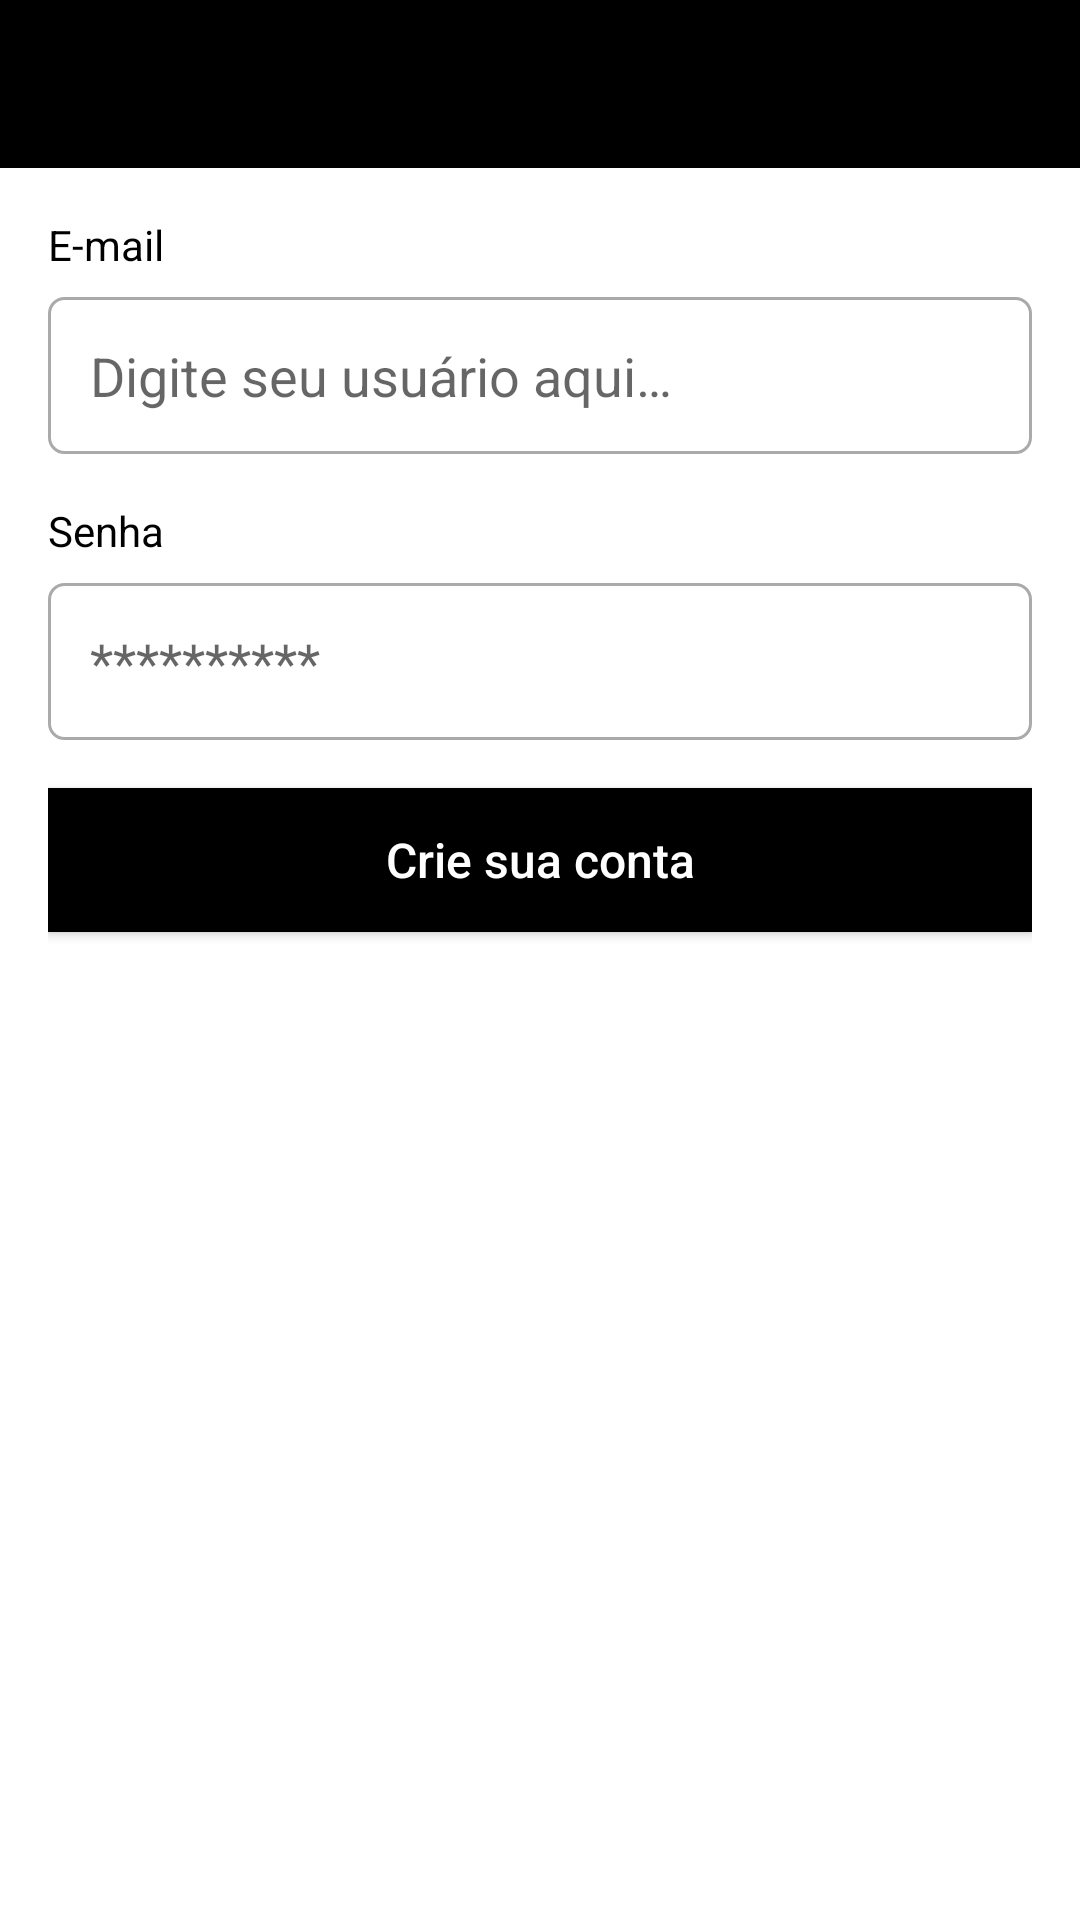

Produce the Android XML layout that renders to this screen, including the resource entries it uses.
<!-- AndroidManifest.xml: application theme Theme.RoomDatabaseMVVM -->
<!-- res/layout/activity_register.xml -->
<?xml version="1.0" encoding="utf-8"?>
<ScrollView xmlns:android="http://schemas.android.com/apk/res/android"
    xmlns:tools="http://schemas.android.com/tools"
    xmlns:app="http://schemas.android.com/apk/res-auto"
    android:layout_width="match_parent"
    android:layout_height="match_parent"
    android:fillViewport="true"
    tools:context=".ui.view.auth.RegisterActivity">

    <androidx.constraintlayout.widget.ConstraintLayout
        android:layout_width="match_parent"
        android:layout_height="wrap_content">

        <com.google.android.material.appbar.AppBarLayout
            android:id="@+id/appBarLayout"
            android:layout_width="match_parent"
            android:layout_height="wrap_content"
            app:layout_constraintEnd_toEndOf="parent"
            app:layout_constraintStart_toStartOf="parent"
            app:layout_constraintTop_toTopOf="parent">


            <androidx.appcompat.widget.Toolbar
                android:id="@+id/toolbar"
                android:layout_width="match_parent"
                android:layout_height="match_parent"
                app:navigationIcon="@drawable/ic_back">

                <TextView
                    android:layout_width="wrap_content"
                    android:layout_height="wrap_content"
                    android:layout_gravity="center_horizontal"
                    android:text="@string/text_register_account"
                    android:textSize="20sp"
                    android:textColor="@color/black" />

            </androidx.appcompat.widget.Toolbar>

        </com.google.android.material.appbar.AppBarLayout>

        <LinearLayout
            android:layout_width="match_parent"
            android:layout_height="0dp"
            android:padding="16dp"
            android:orientation="vertical"
            app:layout_constraintBottom_toBottomOf="parent"
            app:layout_constraintEnd_toEndOf="parent"
            app:layout_constraintStart_toStartOf="parent"
            app:layout_constraintTop_toBottomOf="@+id/appBarLayout">

            <TextView
                android:layout_width="match_parent"
                android:layout_height="wrap_content"
                android:text="@string/Username"
                android:textColor="@color/black" />

            <EditText
                android:id="@+id/edtEmail"
                android:layout_width="match_parent"
                android:layout_height="wrap_content"
                android:layout_marginTop="8dp"
                android:background="@drawable/bg_edit_text"
                android:hint="@string/digitUsername"
                android:inputType="textEmailAddress"
                android:padding="14dp"
                android:textSize="18sp" />

            <TextView
                android:layout_width="match_parent"
                android:layout_height="wrap_content"
                android:layout_marginTop="16dp"
                android:text="@string/password"
                android:textColor="@color/black" />

            <EditText
                android:id="@+id/edtPassword"
                android:layout_width="match_parent"
                android:layout_height="wrap_content"
                android:layout_marginTop="8dp"
                android:background="@drawable/bg_edit_text"
                android:inputType="textPassword"
                android:hint="**********"
                android:padding="14dp"
                android:textSize="18sp" />

            <Button
                android:id="@+id/btnRegister"
                android:layout_width="match_parent"
                android:layout_height="wrap_content"
                android:layout_marginTop="16dp"
                android:background="@color/black"
                android:text="@string/text_register_account"
                android:textAllCaps="false"
                android:textSize="16sp"
                android:textColor="@color/white"
                app:backgroundTint="@null" />

            <ProgressBar
                android:id="@+id/progressBar"
                android:layout_width="wrap_content"
                android:layout_height="wrap_content"
                android:visibility="invisible"
                tools:visibility="visible"
                android:layout_marginTop="8dp"
                android:indeterminateTint="@color/black"
                android:layout_gravity="center_horizontal"
                />

        </LinearLayout>

    </androidx.constraintlayout.widget.ConstraintLayout>

</ScrollView>
<!-- resources referenced by this layout -->
<resources>
  <color name="black">#FF000000</color>
  <color name="white">#FFFFFFFF</color>
  <!-- drawable bg_edit_text (drawable) -->
  <?xml version="1.0" encoding="utf-8"?>
  <shape xmlns:android="http://schemas.android.com/apk/res/android"
      android:shape="rectangle">
  
      <corners android:radius="5dp" />
      <stroke
          android:color="@android:color/darker_gray"
          android:width="1dp"/>
  
  
  </shape>
  <string name="Username">E-mail</string>
  <string name="digitUsername">Digite seu usuário aqui…</string>
  <string name="password">Senha</string>
  <string name="text_register_account">Crie sua conta</string>
  <style name="Theme.RoomDatabaseMVVM" parent="Theme.MaterialComponents.DayNight.NoActionBar">
          
          <item name="colorPrimary">@color/black</item>
          <item name="colorPrimaryVariant">@color/white</item>
          <item name="colorOnPrimary">@color/black</item>
          
          <item name="colorSecondary">@color/card_blue</item>
          <item name="colorSecondaryVariant">@color/white</item>
          <item name="colorOnSecondary">@color/white</item>
          
          <item name="android:statusBarColor" tools:targetApi="l">?attr/colorPrimaryVariant</item>
          
      </style>
  <color name="card_blue">#283757</color>
</resources>
